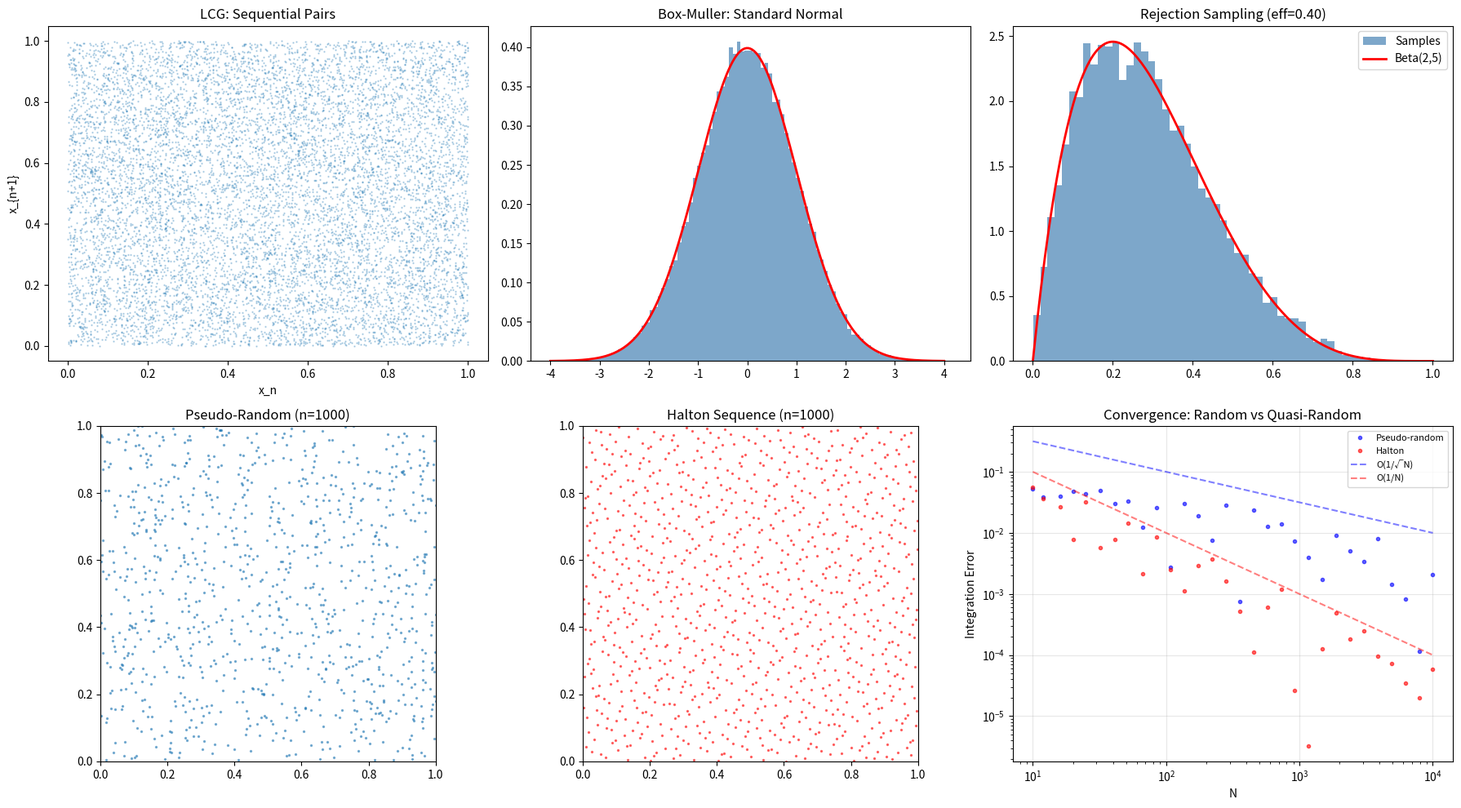

Recreate this plot in Python.
"""
Random Number Generation & Statistical Sampling
=================================================
Methods for generating random numbers and sampling from distributions.

**Pseudo-Random Number Generators (PRNGs):**
1. Linear Congruential Generator (LCG):
       x_{n+1} = (a · x_n + c) mod m
   Simple but has known weaknesses (hyperplane structure).

2. Mersenne Twister: the standard PRNG (period 2^{19937} - 1).
   Used by Python's random module and NumPy.

**Sampling Methods:**
1. Inverse Transform Sampling: if F is the CDF, then F⁻¹(U) ~ target.
2. Box-Muller Transform: uniform → Gaussian.
3. Rejection Sampling: sample from proposal, accept/reject.
4. Importance Sampling: reweight samples from wrong distribution.

**Quasi-Random (Low-Discrepancy) Sequences:**
- Halton, Sobol sequences
- Better coverage than pseudo-random for integration
- O(1/N) convergence vs O(1/√N) for pseudo-random

Physics: Monte Carlo simulations, stochastic differential equations,
         statistical mechanics, uncertainty propagation.
"""

import numpy as np


# ============================================================
# Pseudo-Random Number Generators
# ============================================================
class LCG:
    """
    Linear Congruential Generator.
    
    x_{n+1} = (a * x_n + c) mod m
    
    Common parameters (Numerical Recipes):
        a = 1664525, c = 1013904223, m = 2^32
    """
    
    def __init__(self, seed=42, a=1664525, c=1013904223, m=2**32):
        self.state = seed
        self.a = a
        self.c = c
        self.m = m
    
    def next_int(self):
        self.state = (self.a * self.state + self.c) % self.m
        return self.state
    
    def next_uniform(self):
        """Return U(0, 1)."""
        return self.next_int() / self.m
    
    def sample(self, n):
        """Generate n uniform samples."""
        return np.array([self.next_uniform() for _ in range(n)])


class XorShift:
    """
    XorShift PRNG — fast and reasonably good quality.
    
    Uses bitwise XOR and shifts.
    """
    
    def __init__(self, seed=42):
        self.state = seed if seed != 0 else 1  # State must be non-zero
    
    def next_int(self):
        x = self.state
        x ^= (x << 13) & 0xFFFFFFFFFFFFFFFF
        x ^= (x >> 7) & 0xFFFFFFFFFFFFFFFF
        x ^= (x << 17) & 0xFFFFFFFFFFFFFFFF
        self.state = x & 0xFFFFFFFFFFFFFFFF
        return self.state
    
    def next_uniform(self):
        return self.next_int() / 2**64
    
    def sample(self, n):
        return np.array([self.next_uniform() for _ in range(n)])


# ============================================================
# Sampling Methods
# ============================================================
def inverse_transform_exponential(n, lam=1.0, rng=None):
    """
    Sample from Exponential(λ) using inverse CDF method.
    
    CDF: F(x) = 1 - exp(-λx)
    Inverse: F⁻¹(u) = -ln(1-u)/λ
    """
    if rng is None:
        u = np.random.rand(n)
    else:
        u = rng.sample(n)
    return -np.log(1 - u) / lam


def box_muller(n):
    """
    Box-Muller transform: uniform → standard normal.
    
    Given U₁, U₂ ~ U(0,1):
        Z₁ = √(-2 ln U₁) cos(2π U₂)
        Z₂ = √(-2 ln U₁) sin(2π U₂)
    
    Then Z₁, Z₂ ~ N(0,1) independently.
    """
    # Generate pairs
    n_pairs = (n + 1) // 2
    u1 = np.random.rand(n_pairs)
    u2 = np.random.rand(n_pairs)
    
    r = np.sqrt(-2 * np.log(u1))
    theta = 2 * np.pi * u2
    
    z1 = r * np.cos(theta)
    z2 = r * np.sin(theta)
    
    samples = np.empty(2 * n_pairs)
    samples[0::2] = z1
    samples[1::2] = z2
    
    return samples[:n]


def rejection_sampling(target_pdf, proposal_sampler, proposal_pdf,
                        M, n_samples):
    """
    Rejection sampling.
    
    Sample from target f(x) using proposal g(x) where f(x) ≤ M·g(x).
    
    1. Sample x ~ g(x)
    2. Sample u ~ U(0, 1)
    3. Accept if u < f(x) / (M · g(x))
    
    Efficiency = 1/M.
    
    Parameters
    ----------
    target_pdf : callable — target density
    proposal_sampler : callable() — returns one sample from g
    proposal_pdf : callable — proposal density g(x)
    M : float — bounding constant
    n_samples : int
    
    Returns
    -------
    samples, n_total_proposed
    """
    samples = []
    n_proposed = 0
    
    while len(samples) < n_samples:
        x = proposal_sampler()
        u = np.random.rand()
        n_proposed += 1
        
        if u < target_pdf(x) / (M * proposal_pdf(x)):
            samples.append(x)
    
    return np.array(samples), n_proposed


def importance_sampling(h, target_log_pdf, proposal_sampler, proposal_log_pdf,
                        n_samples):
    """
    Importance sampling to estimate E_π[h(x)].
    
    E_π[h(x)] ≈ Σ w_i h(x_i) / Σ w_i
    
    where x_i ~ q(x), w_i = π(x_i) / q(x_i).
    
    Self-normalized version doesn't need π to be normalized.
    
    Parameters
    ----------
    h : callable — function to compute expectation of
    target_log_pdf : callable — log of target (unnormalized OK)
    proposal_sampler : callable(n) — sample n from proposal
    proposal_log_pdf : callable — log of proposal density
    n_samples : int
    
    Returns
    -------
    estimate, effective_n, samples, weights
    """
    x = proposal_sampler(n_samples)
    
    log_w = np.array([target_log_pdf(xi) - proposal_log_pdf(xi) for xi in x])
    log_w -= np.max(log_w)  # Numerical stability
    w = np.exp(log_w)
    
    h_vals = np.array([h(xi) for xi in x])
    estimate = np.sum(w * h_vals) / np.sum(w)
    
    # Effective sample size
    w_norm = w / np.sum(w)
    n_eff = 1.0 / np.sum(w_norm**2)
    
    return estimate, n_eff, x, w


# ============================================================
# Quasi-Random Sequences
# ============================================================
def halton_sequence(n, base=2):
    """
    Generate Halton sequence — a quasi-random low-discrepancy sequence.
    
    For index i, compute the radical inverse in the given base.
    Different bases for different dimensions.
    """
    seq = np.zeros(n)
    for i in range(1, n + 1):
        f = 1.0
        result = 0.0
        idx = i
        while idx > 0:
            f /= base
            result += f * (idx % base)
            idx //= base
        seq[i-1] = result
    return seq


def halton_sequence_nd(n, dim):
    """
    Multi-dimensional Halton sequence.
    Uses first `dim` primes as bases.
    """
    primes = [2, 3, 5, 7, 11, 13, 17, 19, 23, 29, 31, 37, 41, 43, 47]
    if dim > len(primes):
        raise ValueError(f"Max {len(primes)} dimensions supported")
    
    points = np.zeros((n, dim))
    for d in range(dim):
        points[:, d] = halton_sequence(n, primes[d])
    return points


# ============================================================
# Demo
# ============================================================
if __name__ == "__main__":
    print("=" * 60)
    print("RANDOM SAMPLING METHODS DEMO")
    print("=" * 60)

    # --- LCG test ---
    print("\n--- LCG: Linear Congruential Generator ---")
    lcg = LCG(seed=12345)
    lcg_samples = lcg.sample(10000)
    print(f"LCG: mean = {np.mean(lcg_samples):.4f} (expect 0.5)")
    print(f"     std  = {np.std(lcg_samples):.4f} (expect {1/np.sqrt(12):.4f})")

    # --- Box-Muller ---
    print("\n--- Box-Muller Transform ---")
    bm_samples = box_muller(100000)
    print(f"Box-Muller: mean = {np.mean(bm_samples):.4f} (expect 0)")
    print(f"            std  = {np.std(bm_samples):.4f} (expect 1)")
    print(f"            skew = {np.mean(bm_samples**3):.4f} (expect 0)")

    # --- Inverse Transform ---
    print("\n--- Inverse Transform: Exponential(λ=2) ---")
    exp_samples = inverse_transform_exponential(100000, lam=2.0)
    print(f"Mean: {np.mean(exp_samples):.4f} (expect {1/2.0})")
    print(f"Std:  {np.std(exp_samples):.4f} (expect {1/2.0})")

    # --- Rejection Sampling ---
    print("\n--- Rejection Sampling: Beta(2,5) ---")
    from scipy.stats import beta as beta_dist
    
    target_pdf = lambda x: beta_dist.pdf(x, 2, 5)
    proposal_sampler = lambda: np.random.rand()  # U(0,1)
    proposal_pdf = lambda x: 1.0
    M = 2.5  # Max of Beta(2,5) pdf ≈ 2.2
    
    beta_samples, n_proposed = rejection_sampling(
        target_pdf, proposal_sampler, proposal_pdf, M, n_samples=10000
    )
    efficiency = 10000 / n_proposed
    print(f"Efficiency: {efficiency:.3f} (theoretical max: {1/M:.3f})")
    print(f"Sample mean: {np.mean(beta_samples):.4f} (true: {2/7:.4f})")

    # --- Importance Sampling ---
    print("\n--- Importance Sampling ---")
    print("Estimate P(X > 3) where X ~ N(0,1) using N(3,1) proposal")
    
    h_func = lambda x: 1.0 if x > 3 else 0.0
    target_logpdf = lambda x: -0.5 * x**2
    prop_sampler = lambda n: np.random.normal(3, 1, n)
    prop_logpdf = lambda x: -0.5 * (x - 3)**2
    
    est, n_eff, _, _ = importance_sampling(h_func, target_logpdf,
                                            prop_sampler, prop_logpdf,
                                            n_samples=50000)
    from scipy.stats import norm
    true_val = 1 - norm.cdf(3)
    print(f"Estimated P(X>3): {est:.6f}")
    print(f"True P(X>3):      {true_val:.6f}")
    print(f"Effective samples: {n_eff:.0f} / 50000")

    # --- Halton vs Random ---
    print("\n--- Halton vs Pseudo-Random ---")
    n = 1000
    halton_2d = halton_sequence_nd(n, 2)
    random_2d = np.random.rand(n, 2)
    
    # Integration test: ∫∫ sin(πx)sin(πy) dxdy over [0,1]² = (2/π)² ≈ 0.4053
    f = lambda p: np.sin(np.pi * p[0]) * np.sin(np.pi * p[1])
    true_int = (2/np.pi)**2
    
    est_halton = np.mean([f(p) for p in halton_2d])
    est_random = np.mean([f(p) for p in random_2d])
    
    print(f"True integral: {true_int:.6f}")
    print(f"Halton (n={n}): {est_halton:.6f}, error = {abs(est_halton-true_int):.6f}")
    print(f"Random (n={n}): {est_random:.6f}, error = {abs(est_random-true_int):.6f}")

    # Plot
    try:
        import matplotlib.pyplot as plt
        
        fig, axes = plt.subplots(2, 3, figsize=(18, 10))
        
        # LCG scatter (pairs)
        axes[0, 0].scatter(lcg_samples[:-1], lcg_samples[1:], s=0.5, alpha=0.3)
        axes[0, 0].set_xlabel('x_n')
        axes[0, 0].set_ylabel('x_{n+1}')
        axes[0, 0].set_title('LCG: Sequential Pairs')
        
        # Box-Muller histogram
        axes[0, 1].hist(bm_samples, bins=100, density=True, alpha=0.7, color='steelblue')
        x_norm = np.linspace(-4, 4, 200)
        axes[0, 1].plot(x_norm, np.exp(-x_norm**2/2)/np.sqrt(2*np.pi), 'r-', linewidth=2)
        axes[0, 1].set_title('Box-Muller: Standard Normal')
        
        # Rejection sampling
        axes[0, 2].hist(beta_samples, bins=50, density=True, alpha=0.7, color='steelblue',
                       label='Samples')
        x_beta = np.linspace(0, 1, 200)
        axes[0, 2].plot(x_beta, beta_dist.pdf(x_beta, 2, 5), 'r-', linewidth=2,
                       label='Beta(2,5)')
        axes[0, 2].set_title(f'Rejection Sampling (eff={efficiency:.2f})')
        axes[0, 2].legend()
        
        # Halton vs Random
        axes[1, 0].scatter(random_2d[:, 0], random_2d[:, 1], s=2, alpha=0.5)
        axes[1, 0].set_title('Pseudo-Random (n=1000)')
        axes[1, 0].set_xlim(0, 1); axes[1, 0].set_ylim(0, 1)
        axes[1, 0].set_aspect('equal')
        
        axes[1, 1].scatter(halton_2d[:, 0], halton_2d[:, 1], s=2, alpha=0.5, c='red')
        axes[1, 1].set_title('Halton Sequence (n=1000)')
        axes[1, 1].set_xlim(0, 1); axes[1, 1].set_ylim(0, 1)
        axes[1, 1].set_aspect('equal')
        
        # Convergence comparison for integration
        ns = np.logspace(1, 4, 30).astype(int)
        errors_random = []
        errors_halton = []
        
        for ni in ns:
            pts_r = np.random.rand(ni, 2)
            pts_h = halton_sequence_nd(ni, 2)
            est_r = np.mean([f(p) for p in pts_r])
            est_h = np.mean([f(p) for p in pts_h])
            errors_random.append(abs(est_r - true_int))
            errors_halton.append(abs(est_h - true_int))
        
        axes[1, 2].loglog(ns, errors_random, 'b.', alpha=0.6, label='Pseudo-random')
        axes[1, 2].loglog(ns, errors_halton, 'r.', alpha=0.6, label='Halton')
        axes[1, 2].loglog(ns, 1/np.sqrt(ns), 'b--', alpha=0.5, label='O(1/√N)')
        axes[1, 2].loglog(ns, 1/ns, 'r--', alpha=0.5, label='O(1/N)')
        axes[1, 2].set_xlabel('N')
        axes[1, 2].set_ylabel('Integration Error')
        axes[1, 2].set_title('Convergence: Random vs Quasi-Random')
        axes[1, 2].legend(fontsize=8)
        axes[1, 2].grid(True, alpha=0.3)
        
        plt.tight_layout()
        plt.savefig("random_sampling.png", dpi=150)
        plt.show()
    except ImportError:
        print("(matplotlib not available)")
